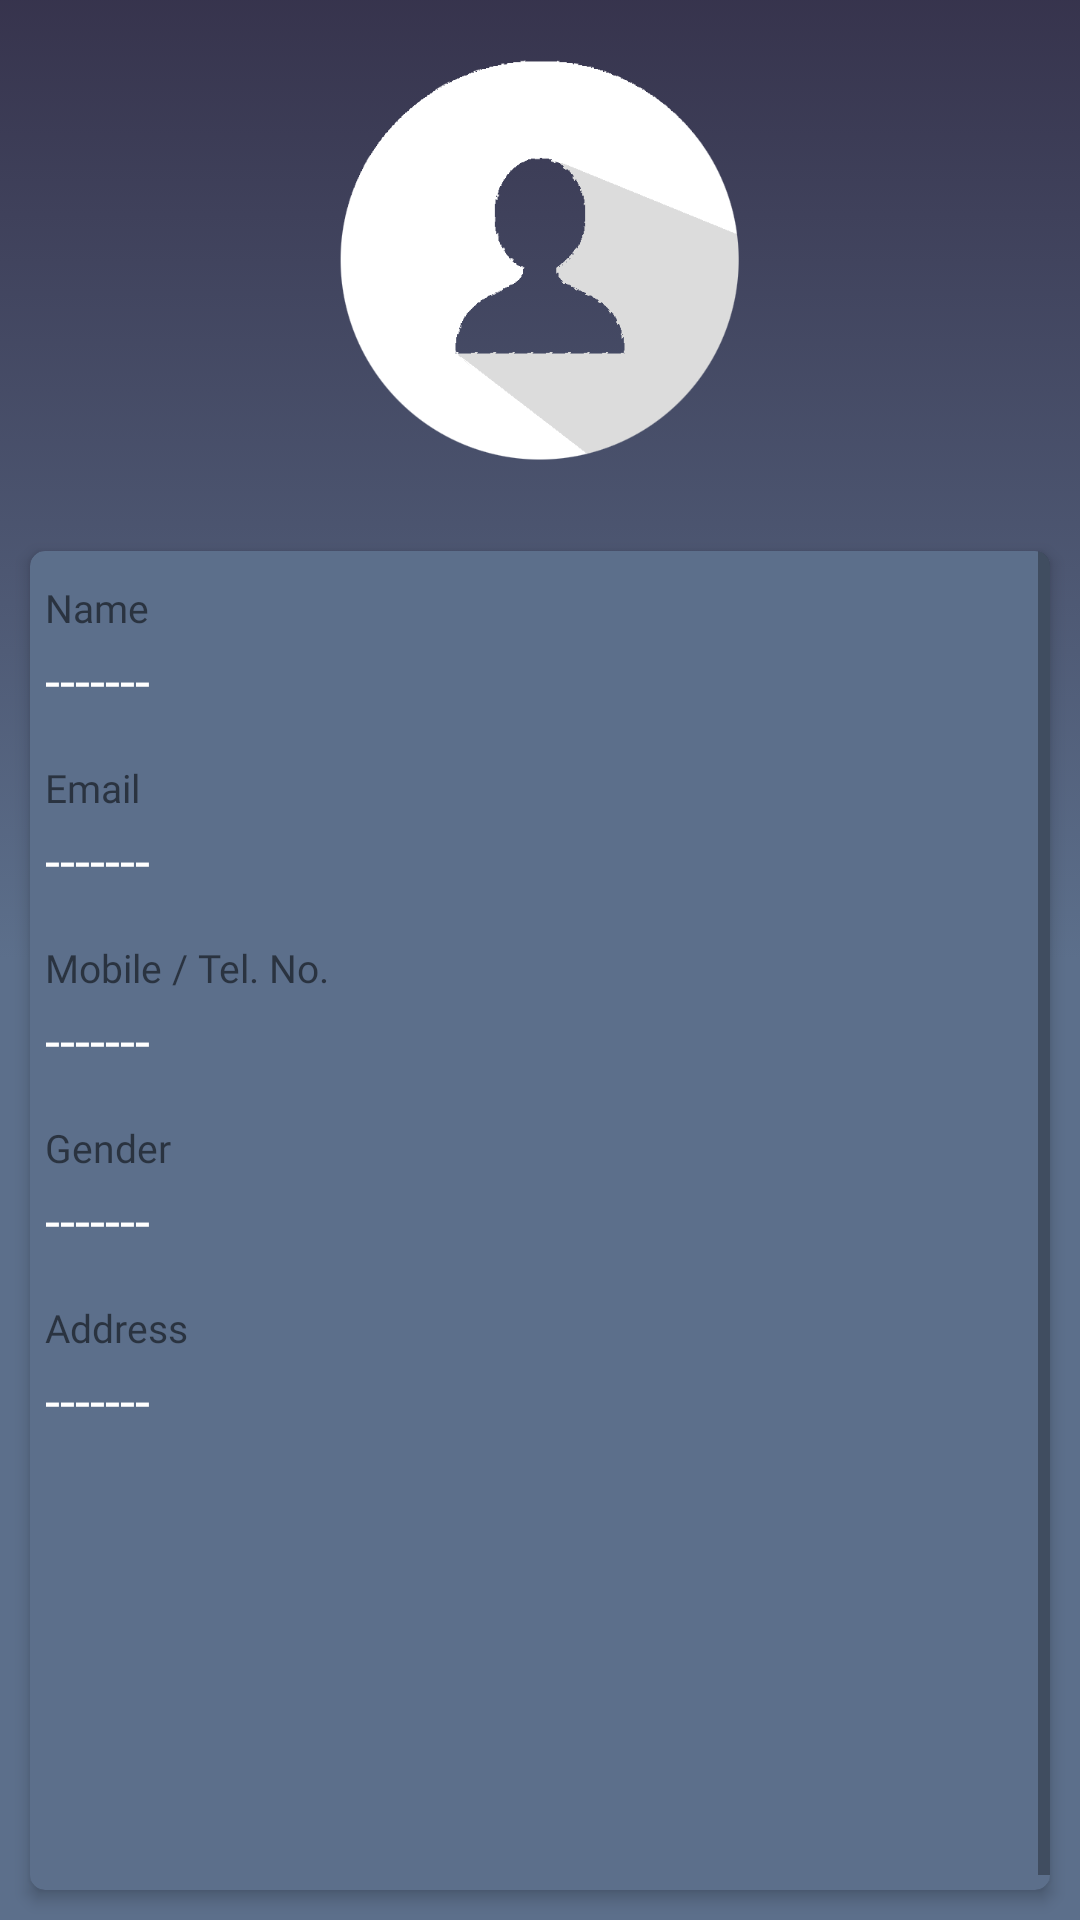

The Android layout XML behind this screen, and the referenced resources:
<!-- AndroidManifest.xml: application theme AppTheme -->
<!-- res/layout/activity_profile.xml -->
<?xml version="1.0" encoding="utf-8"?>
<LinearLayout xmlns:android="http://schemas.android.com/apk/res/android"
    xmlns:app="http://schemas.android.com/apk/res-auto"
    xmlns:tools="http://schemas.android.com/tools"
    android:layout_width="match_parent"
    android:layout_height="match_parent"
    android:background="@drawable/bg_gardient"
    android:orientation="vertical"
    tools:context=".ActivityProfile">

    <ImageView
        android:layout_width="wrap_content"
        android:layout_height="0.0dip"
        android:layout_gravity="center_horizontal"
        android:layout_margin="20dp"
        android:layout_weight=".3"
        android:src="@drawable/profile3" />

    <android.support.v7.widget.CardView
        android:layout_width="match_parent"
        android:layout_height="0.0dip"
        android:layout_margin="10dp"
        android:layout_weight="1"
        app:cardBackgroundColor="@color/colorBG_down"
        app:cardCornerRadius="5dp"
        app:cardElevation="3dp">

        <ScrollView
            android:layout_width="match_parent"
            android:layout_height="match_parent"
            android:fillViewport="true">

            <LinearLayout
                android:layout_width="match_parent"
                android:layout_height="match_parent"
                android:layout_margin="5dp"
                android:orientation="vertical">

                <TextView
                    android:layout_width="match_parent"
                    android:layout_height="wrap_content"
                    android:layout_marginTop="5dp"
                    android:fontFamily="@font/azonix"
                    android:text="Name"
                    android:textSize="13sp" />

                <TextView
                    android:id="@+id/textView_profile_user_name"
                    android:layout_width="match_parent"
                    android:layout_height="wrap_content"
                    android:layout_marginTop="3dp"
                    android:layout_marginBottom="10dp"
                    android:fontFamily="@font/font21"
                    android:text="-------"
                    android:textSize="18sp"
                    android:textColor="@color/colorWhite" />

                <TextView
                    android:layout_width="match_parent"
                    android:layout_height="wrap_content"
                    android:layout_marginTop="5dp"
                    android:fontFamily="@font/azonix"
                    android:text="Email"
                    android:textSize="13sp" />

                <TextView
                    android:textSize="18sp"
                    android:id="@+id/textView_profile_user_email"
                    android:layout_width="match_parent"
                    android:layout_height="wrap_content"
                    android:layout_marginTop="3dp"
                    android:layout_marginBottom="10dp"
                    android:text="-------"
                    android:fontFamily="@font/font21"
                    android:textColor="@color/colorWhite" />

                <TextView
                    android:layout_width="match_parent"
                    android:layout_height="wrap_content"
                    android:layout_marginTop="5dp"
                    android:fontFamily="@font/azonix"
                    android:text="Mobile / Tel. No."
                    android:textSize="13sp" />

                <TextView
                    android:textSize="18sp"
                    android:id="@+id/textView_profile_user_phone"
                    android:layout_width="match_parent"
                    android:layout_height="wrap_content"
                    android:layout_marginTop="3dp"
                    android:layout_marginBottom="10dp"
                    android:fontFamily="@font/font21"
                    android:text="-------"
                    android:textColor="@color/colorWhite" />

                <TextView
                    android:layout_width="match_parent"
                    android:layout_height="wrap_content"
                    android:layout_marginTop="5dp"
                    android:fontFamily="@font/azonix"
                    android:text="Gender"
                    android:textSize="13sp" />

                <TextView
                    android:textSize="18sp"
                    android:id="@+id/textView_profile_user_gender"
                    android:layout_width="match_parent"
                    android:layout_height="wrap_content"
                    android:layout_marginTop="3dp"
                    android:layout_marginBottom="10dp"
                    android:fontFamily="@font/font21"
                    android:text="-------"
                    android:textColor="@color/colorWhite" />

                <TextView
                    android:layout_width="match_parent"
                    android:layout_height="wrap_content"
                    android:layout_marginTop="5dp"
                    android:fontFamily="@font/azonix"
                    android:text="Address"
                    android:textSize="13sp" />

                <TextView
                    android:textSize="18sp"
                    android:id="@+id/textView_profile_user_address"
                    android:layout_width="match_parent"
                    android:layout_height="wrap_content"
                    android:layout_marginTop="3dp"
                    android:layout_marginBottom="10dp"
                    android:fontFamily="@font/font21"
                    android:text="-------"
                    android:textColor="@color/colorWhite" />

            </LinearLayout>
        </ScrollView>
    </android.support.v7.widget.CardView>

</LinearLayout>
<!-- resources referenced by this layout -->
<resources>
  <color name="colorBG_down">#5c6f8b</color>
  <color name="colorWhite">#ffffff</color>
  <!-- drawable bg_gardient (drawable) -->
  <?xml version="1.0" encoding="utf-8"?>
  <selector xmlns:android="http://schemas.android.com/apk/res/android">
      <item>
          <shape>
              <gradient android:angle="90"
                  android:centerColor="@color/colorBG_down"
                  android:endColor="@color/colorBG_up"
                  android:startColor="@color/colorBG_down"
                  android:type="linear" />
          </shape>
      </item>
  </selector>
  <!-- drawable profile3: png bitmap (drawable, 9855 bytes) -->
  <style name="AppTheme" parent="Theme.AppCompat.Light.NoActionBar">
          
          <item name="colorPrimary">@color/colorBG_down</item>
          <item name="colorPrimaryDark">@color/colorBG_up</item>
          <item name="colorAccent">@color/colorAccent</item>
      </style>
  <color name="colorBG_up">#f9322f49</color>
  <color name="colorAccent">#F1B405</color>
</resources>
